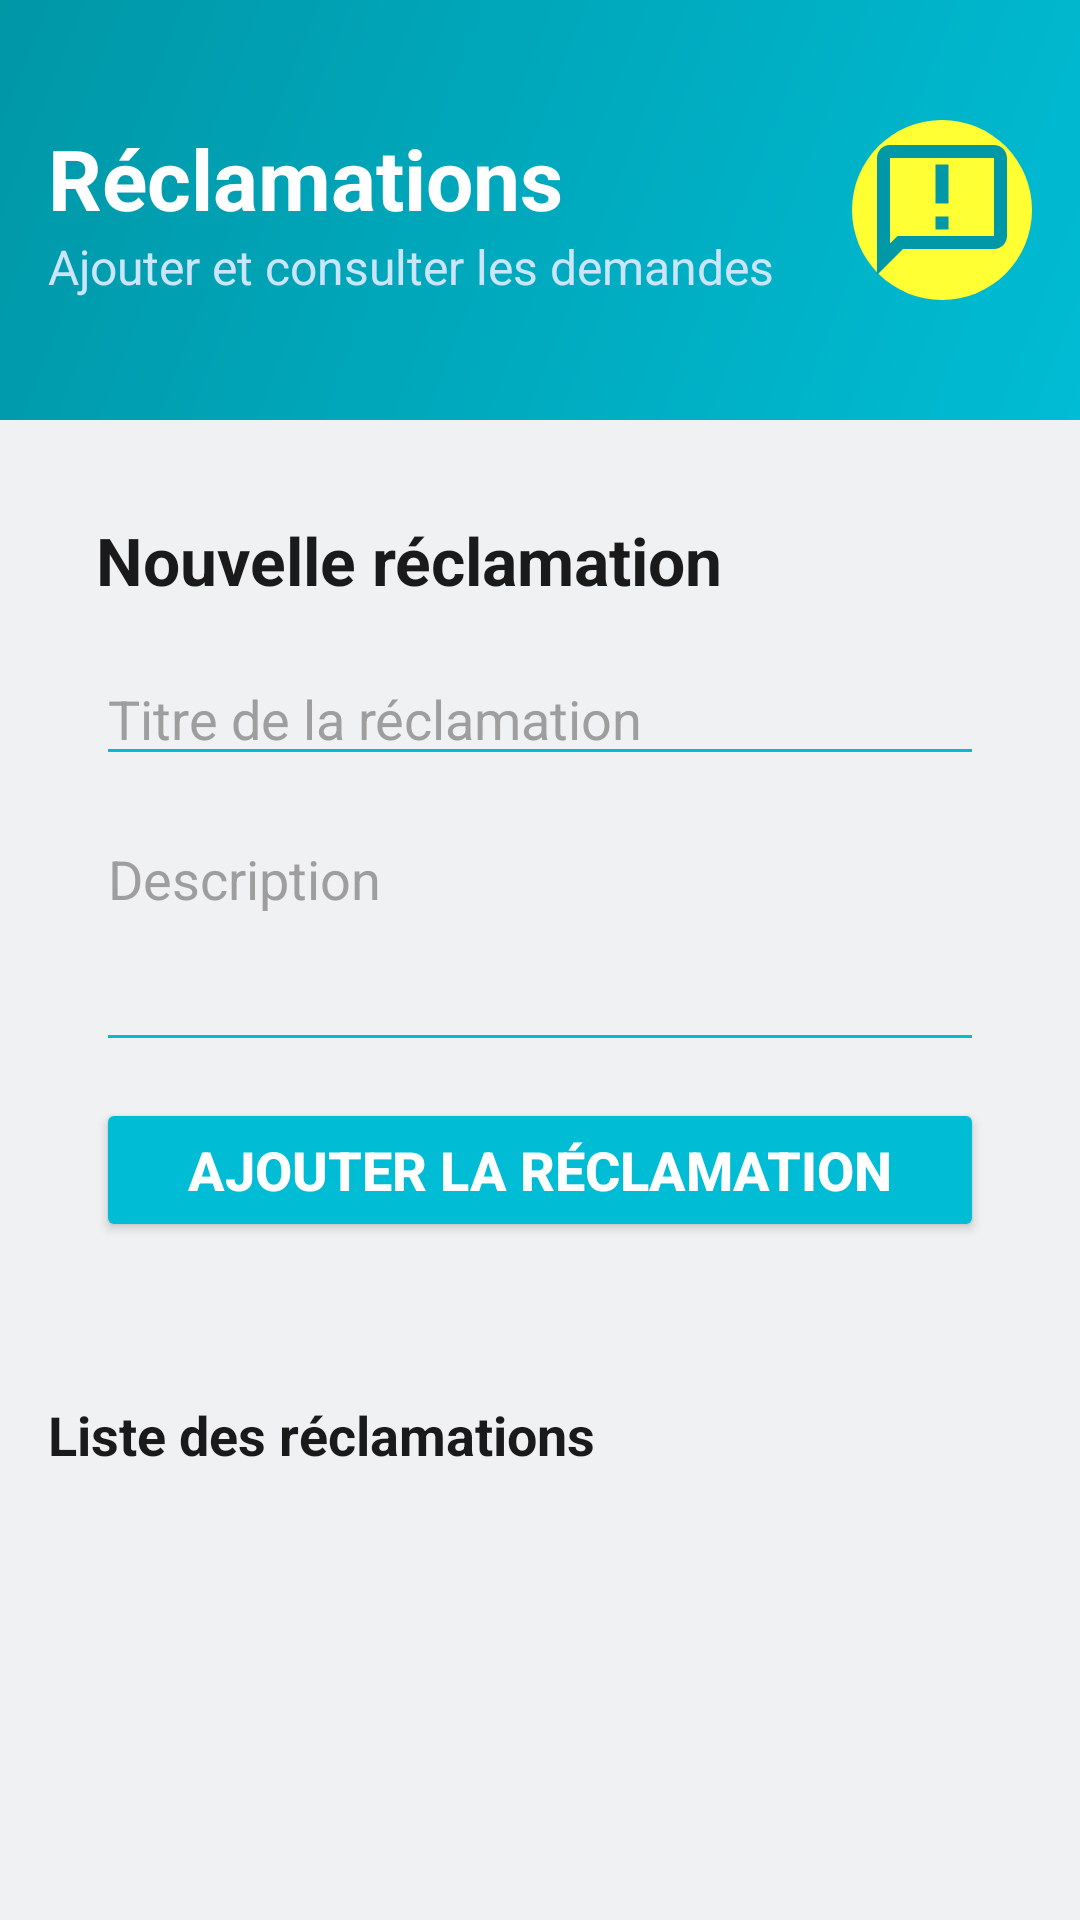

Android layout source for this screen:
<!-- AndroidManifest.xml: application theme Theme.Atelier2App -->
<!-- res/layout/activity_reclamation.xml -->
<?xml version="1.0" encoding="utf-8"?>
<androidx.constraintlayout.widget.ConstraintLayout
    xmlns:android="http://schemas.android.com/apk/res/android"
    xmlns:app="http://schemas.android.com/apk/res-auto"
    xmlns:tools="http://schemas.android.com/tools"
    android:layout_width="match_parent"
    android:layout_height="match_parent"
    android:background="#F0F1F2"
    tools:context=".ReclamationActivity">

    
    <androidx.constraintlayout.widget.ConstraintLayout
        android:id="@+id/headerreclamation"
        android:layout_width="0dp"
        android:layout_height="140dp"
        android:background="@drawable/header_background"
        android:padding="16dp"
        app:layout_constraintTop_toTopOf="parent"
        app:layout_constraintStart_toStartOf="parent"
        app:layout_constraintEnd_toEndOf="parent">

        <LinearLayout
            android:id="@+id/layoutWelcome"
            android:layout_width="wrap_content"
            android:layout_height="wrap_content"
            android:orientation="vertical"
            app:layout_constraintTop_toTopOf="parent"
            app:layout_constraintBottom_toBottomOf="parent"
            app:layout_constraintStart_toStartOf="parent">

            <TextView
                android:id="@+id/tv_welcome"
                android:layout_width="wrap_content"
                android:layout_height="wrap_content"
                android:text="@string/reclamations"
                android:textColor="@color/text_secondary"
                android:textSize="28sp"
                android:textStyle="bold" />

            <TextView
                android:id="@+id/tv_username"
                android:layout_width="wrap_content"
                android:layout_height="wrap_content"
                android:text="@string/consulter_demandes"
                android:textColor="@color/text_light"
                android:textSize="16sp" />
        </LinearLayout>

        <ImageView
            android:id="@+id/iv_avatar"
            android:layout_width="60dp"
            android:layout_height="60dp"
            android:src="@drawable/ic_reclamation"
            android:background="@drawable/circle_background"
            android:padding="4dp"
            app:tint="@color/teal_700"
            app:layout_constraintTop_toTopOf="parent"
            app:layout_constraintBottom_toBottomOf="parent"
            app:layout_constraintEnd_toEndOf="parent"
            android:contentDescription="@string/cd_avatar" />

    </androidx.constraintlayout.widget.ConstraintLayout>

    
    <LinearLayout
        android:layout_width="match_parent"
        android:layout_height="0dp"
        android:orientation="vertical"
        android:padding="16dp"
        app:layout_constraintStart_toStartOf="parent"
        app:layout_constraintEnd_toEndOf="parent"
        app:layout_constraintTop_toBottomOf="@id/headerreclamation"
        app:layout_constraintBottom_toBottomOf="parent">

        
        <LinearLayout
            android:layout_width="match_parent"
            android:layout_height="wrap_content"
            android:orientation="vertical"
            android:background="@drawable/bg_form"
            android:padding="16dp"
            android:layout_marginBottom="16dp">

            <TextView
                android:id="@+id/txtTitrePage"
                android:layout_width="wrap_content"
                android:layout_height="wrap_content"
                android:text="Nouvelle réclamation"
                android:textColor="@color/text_primary"
                android:textSize="22sp"
                android:textStyle="bold"
                android:layout_marginBottom="16dp" />

            <EditText
                android:id="@+id/edtTitre"
                android:layout_width="match_parent"
                android:layout_height="wrap_content"
                android:hint="Titre de la réclamation"
                android:textColor="@color/text_primary"
                android:textColorHint="@color/text_hint"
                android:backgroundTint="@color/teal_500"
                android:layout_marginBottom="12dp" />

            <EditText
                android:id="@+id/edtDescription"
                android:layout_width="match_parent"
                android:layout_height="wrap_content"
                android:hint="Description"
                android:minLines="3"
                android:gravity="top|start"
                android:textColor="@color/text_primary"
                android:textColorHint="@color/text_hint"
                android:backgroundTint="@color/teal_500"
                android:layout_marginBottom="12dp" />

            <Button
                android:id="@+id/btnAjouter"
                android:layout_width="match_parent"
                android:layout_height="48dp"
                android:text="Ajouter la réclamation"
                android:textStyle="bold"
                android:textSize="18sp"
                android:textColor="@android:color/white"
                android:backgroundTint="@color/teal_500"
                android:layout_marginBottom="20dp" />

        </LinearLayout>

        
        <TextView
            android:id="@+id/txtListe"
            android:layout_width="wrap_content"
            android:layout_height="wrap_content"
            android:text="Liste des réclamations"
            android:textSize="18sp"
            android:textStyle="bold"
            android:textColor="@color/text_primary"
            android:layout_marginBottom="10dp" />

        <androidx.recyclerview.widget.RecyclerView
            android:id="@+id/recyclerReclamations"
            android:layout_width="match_parent"
            android:layout_height="0dp"
            android:layout_weight="1" />

    </LinearLayout>

</androidx.constraintlayout.widget.ConstraintLayout>
<!-- resources referenced by this layout -->
<resources>
  <color name="teal_500">#00BCD4</color>
  <color name="teal_700">#0097A7</color>
  <color name="text_hint">#9E9E9E</color>
  <color name="text_light">#CCE5FF</color>
  <color name="text_primary">#1a1a1a</color>
  <color name="text_secondary">#FFFFFF</color>
  <!-- drawable circle_background (drawable) -->
  <?xml version="1.0" encoding="utf-8"?>
  <shape xmlns:android="http://schemas.android.com/apk/res/android"
      android:shape="oval">
      <solid android:color="#ffffff33"/>
  </shape>
  <!-- drawable header_background (drawable) -->
  <?xml version="1.0" encoding="utf-8"?>
  <shape xmlns:android="http://schemas.android.com/apk/res/android">
      <gradient
          android:startColor="#00BCD4"
          android:endColor="#0097A7"
          android:angle="135"
          android:type="linear"/>
  </shape>
  <!-- drawable ic_reclamation (drawable) -->
  <vector xmlns:android="http://schemas.android.com/apk/res/android"
      android:width="24dp"
      android:height="24dp"
      android:viewportWidth="24"
      android:viewportHeight="24">
    <path
        android:fillColor="#FF000000"
        android:pathData="M20,2H4C2.9,2 2,2.9 2,4v18l4,-4h14c1.1,0 2,-0.9 2,-2V4C22,2.9 21.1,2 20,2zM20,16H5.17L4,17.17V4h16V16zM11,5h2v6h-2V5zM11,13h2v2h-2V13z"/>
  </vector>
  <string name="cd_avatar">Avatar</string>
  <string name="consulter_demandes">Ajouter et consulter les demandes</string>
  <string name="reclamations">Réclamations</string>
  <style name="Theme.Atelier2App" parent="Base.Theme.Atelier2App" />
  <style name="Base.Theme.Atelier2App" parent="Theme.Material3.DayNight.NoActionBar">
          <item name="colorPrimary">@color/primary</item>
          <item name="colorSecondary">@color/info</item>
          <item name="android:colorBackground">@color/light</item>
      </style>
  <color name="primary">#1a1a1a</color>
  <color name="info">#1f9bcf</color>
  <color name="light">#f0f1f2</color>
</resources>
